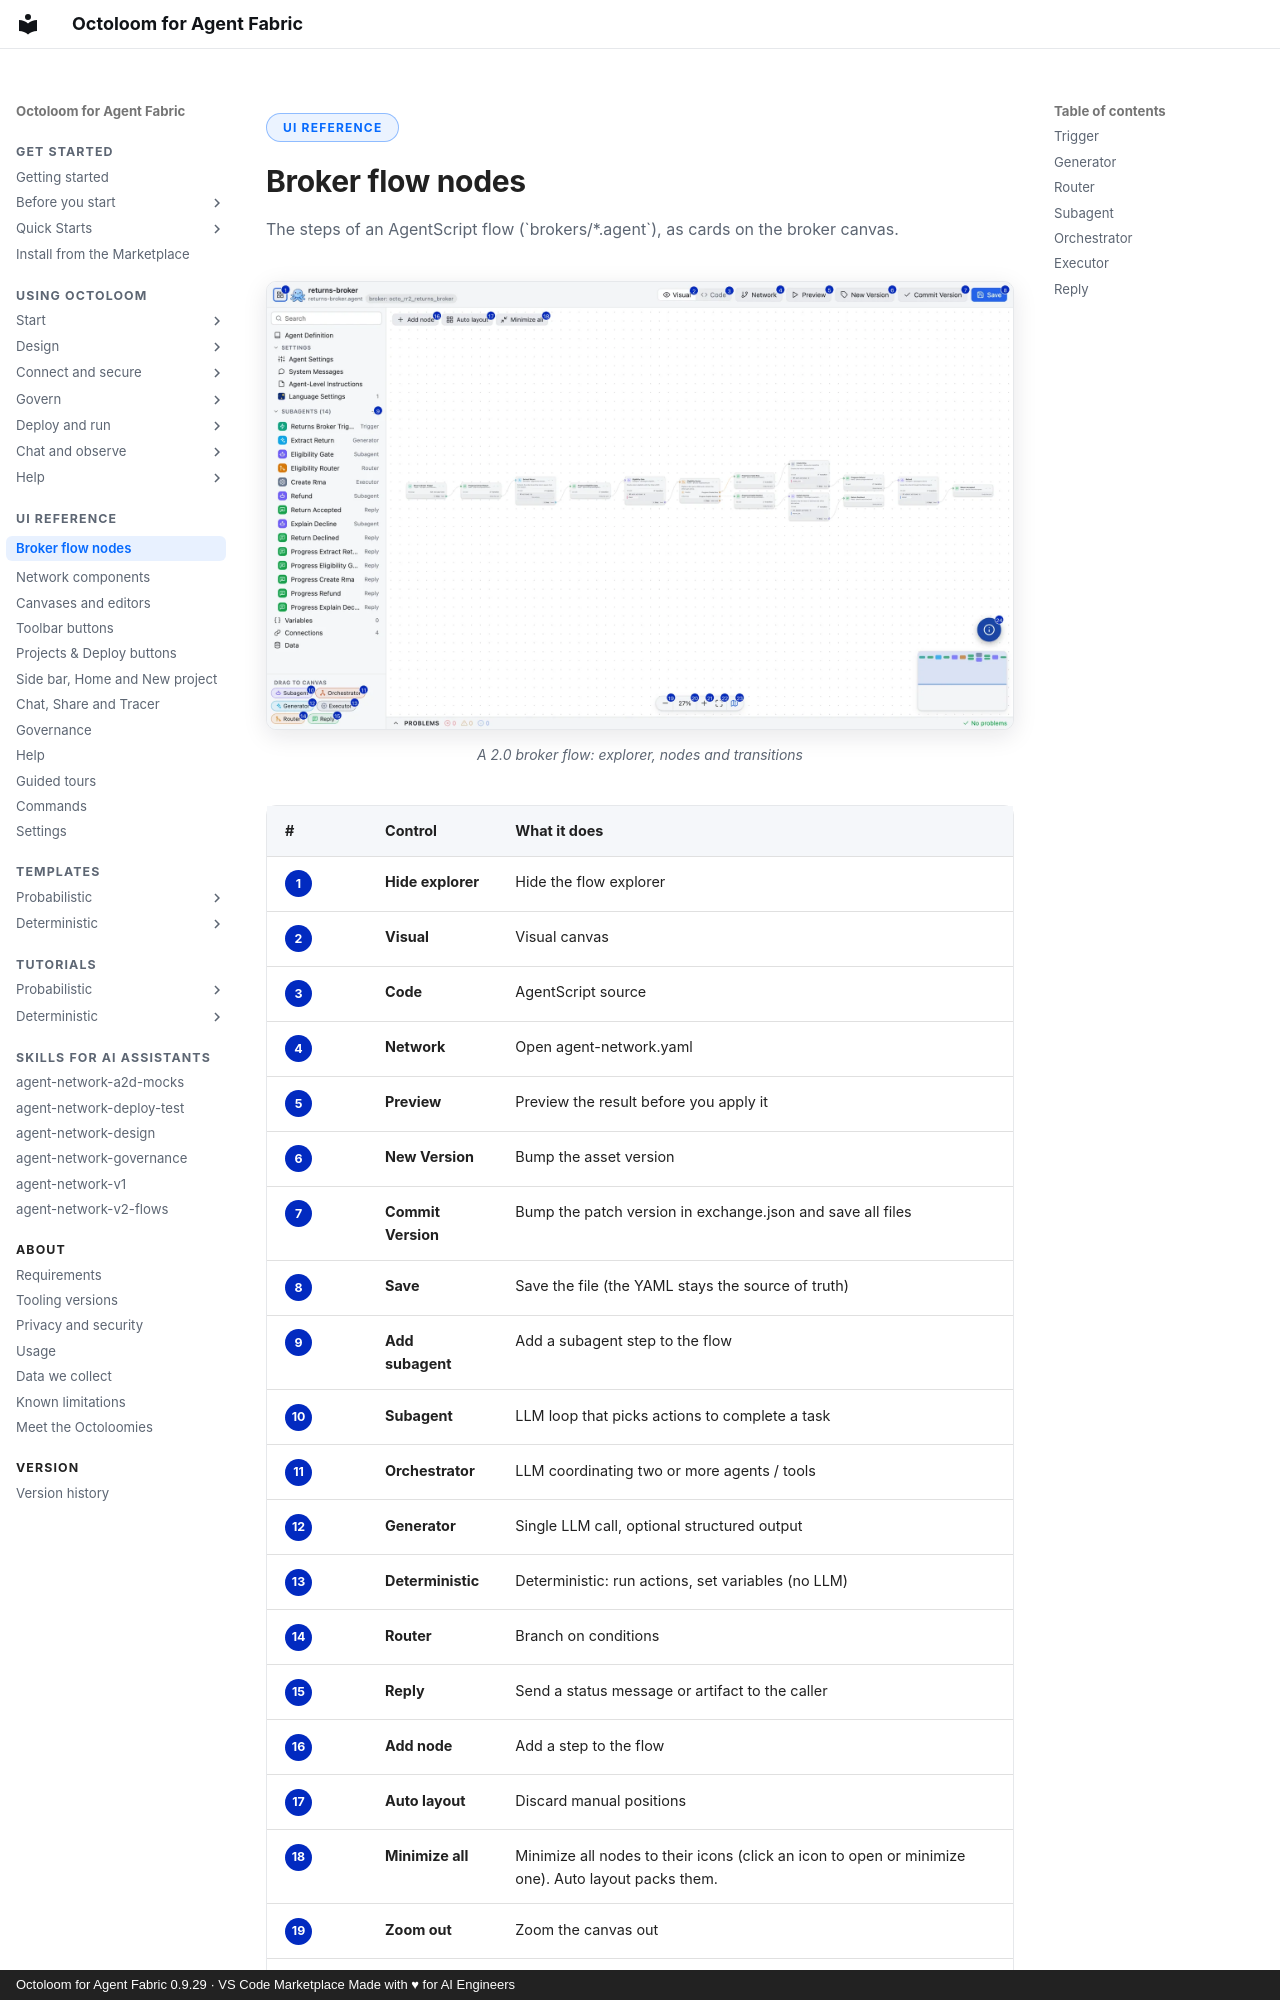

repository: A2D-Agentic-Asset-Designer/octoloom-assets · page: reference/flow-nodes/index.html · generator: mkdocs · copyright: Octoloom for Agent Fabric 0.9.29 · VS Code Marketplace Made with ♥ for AI Engineers

<span class="ol-pill">UI reference</span>

# Broker flow nodes

<p class="lede">The steps of an AgentScript flow (`brokers/*.agent`), as cards on the broker canvas.</p>

<figure markdown>
![A 2.0 broker flow: explorer, nodes and transitions](../assets/ui/agent-flow-annot-light.webp#only-light){ loading=lazy }
![A 2.0 broker flow: explorer, nodes and transitions](../assets/ui/agent-flow-annot-dark.webp#only-dark){ loading=lazy }
<figcaption>A 2.0 broker flow: explorer, nodes and transitions</figcaption>
</figure>
